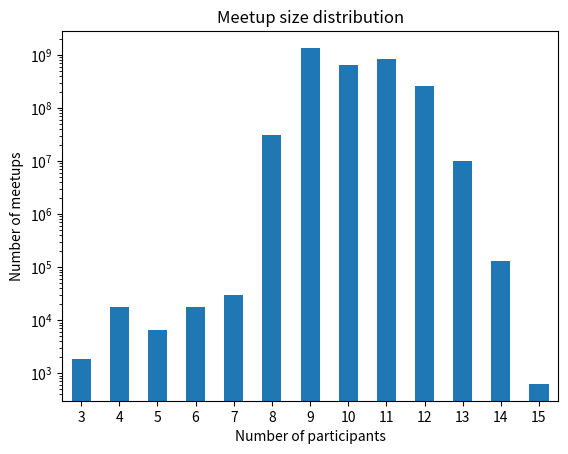

Generate this figure with matplotlib: (Note: this script raises an exception after producing the figure.)
import matplotlib.pyplot as plt
import pandas as pd

# use this to preprocess the data, as distplot is way too slow for our huge dataset
pre_process = False
if pre_process:
    with open('data/lens_prime_below.csv', 'r') as f:
        length_counter = {}
        newbie_ratio_counter = {}
        f.readline()
        for l in f:
            length, num_newbies = l.split(',')
            length = int(length)
            num_newbies = int(num_newbies)
            newbie_ratio = round(num_newbies / length, 2)
            if length in length_counter.keys():
                length_counter[length] += 1
            else:
                length_counter[length] = 1

            if newbie_ratio in newbie_ratio_counter.keys():
                newbie_ratio_counter[newbie_ratio] += 1
            else:
                newbie_ratio_counter[newbie_ratio] = 1

    print('length count:')
    print(length_counter)
    print('newbie ratio count:')
    print(newbie_ratio_counter)
    lens = length_counter
    newbie_ratios = newbie_ratio_counter
else:
    lens = {3: 1884, 4: 17977, 11: 849570493, 10: 656302972, 9: 1354037135, 8: 30858292, 5: 6470, 7: 29127, 6: 17907,
            12: 258253969, 13: 10003897, 14: 132896, 15: 627}
    newbie_ratios = {0.0: 353132511, 0.25: 246807079, 0.3: 229377973, 0.14: 22578, 0.27: 714250935, 0.17: 16144683,
                     0.22: 1178396336, 0.2: 148879184, 0.29: 74204, 0.33: 6075754, 0.36: 1664070, 0.18: 49395317,
                     0.31: 1762686, 0.09: 35539358, 0.08: 11716273, 0.1: 79845840, 0.11: 74175471, 0.23: 7162111,
                     0.15: 675709, 0.21: 58253, 0.12: 4073224, 0.07: 3364, 0.38: 689, 0.13: 42, 0.4: 2}

df = pd.DataFrame(lens.items(), columns=['num_participants', 'amount_meetups'])

print(f"""
Sum of meetups: {df['amount_meetups'].sum()}
""")
df = df.sort_values('num_participants')
ax = df.plot.bar(x='num_participants', y='amount_meetups', rot=0)
ax.get_legend().remove()
plt.yscale('log')
plt.title('Meetup size distribution')
plt.xlabel('Number of participants')
plt.ylabel('Number of meetups')
plt.savefig('plots/meetup_size_distribution.png')

df = pd.DataFrame(newbie_ratios.items(), columns=['newbie_ratio', 'amount_meetups'])

print(f"""
Sum of meetups: {df['amount_meetups'].sum()}
""")

df = df.sort_values('newbie_ratio')
ax = df.plot.bar(x='newbie_ratio', y='amount_meetups', rot=0)
ax.get_legend().remove()
plt.yscale('log')
plt.title('Newbie ratio distribution')
plt.xlabel('Newbie ratio')
plt.ylabel('Number of meetups')
plt.savefig('plots/newbie_ratio_distribution.png')
